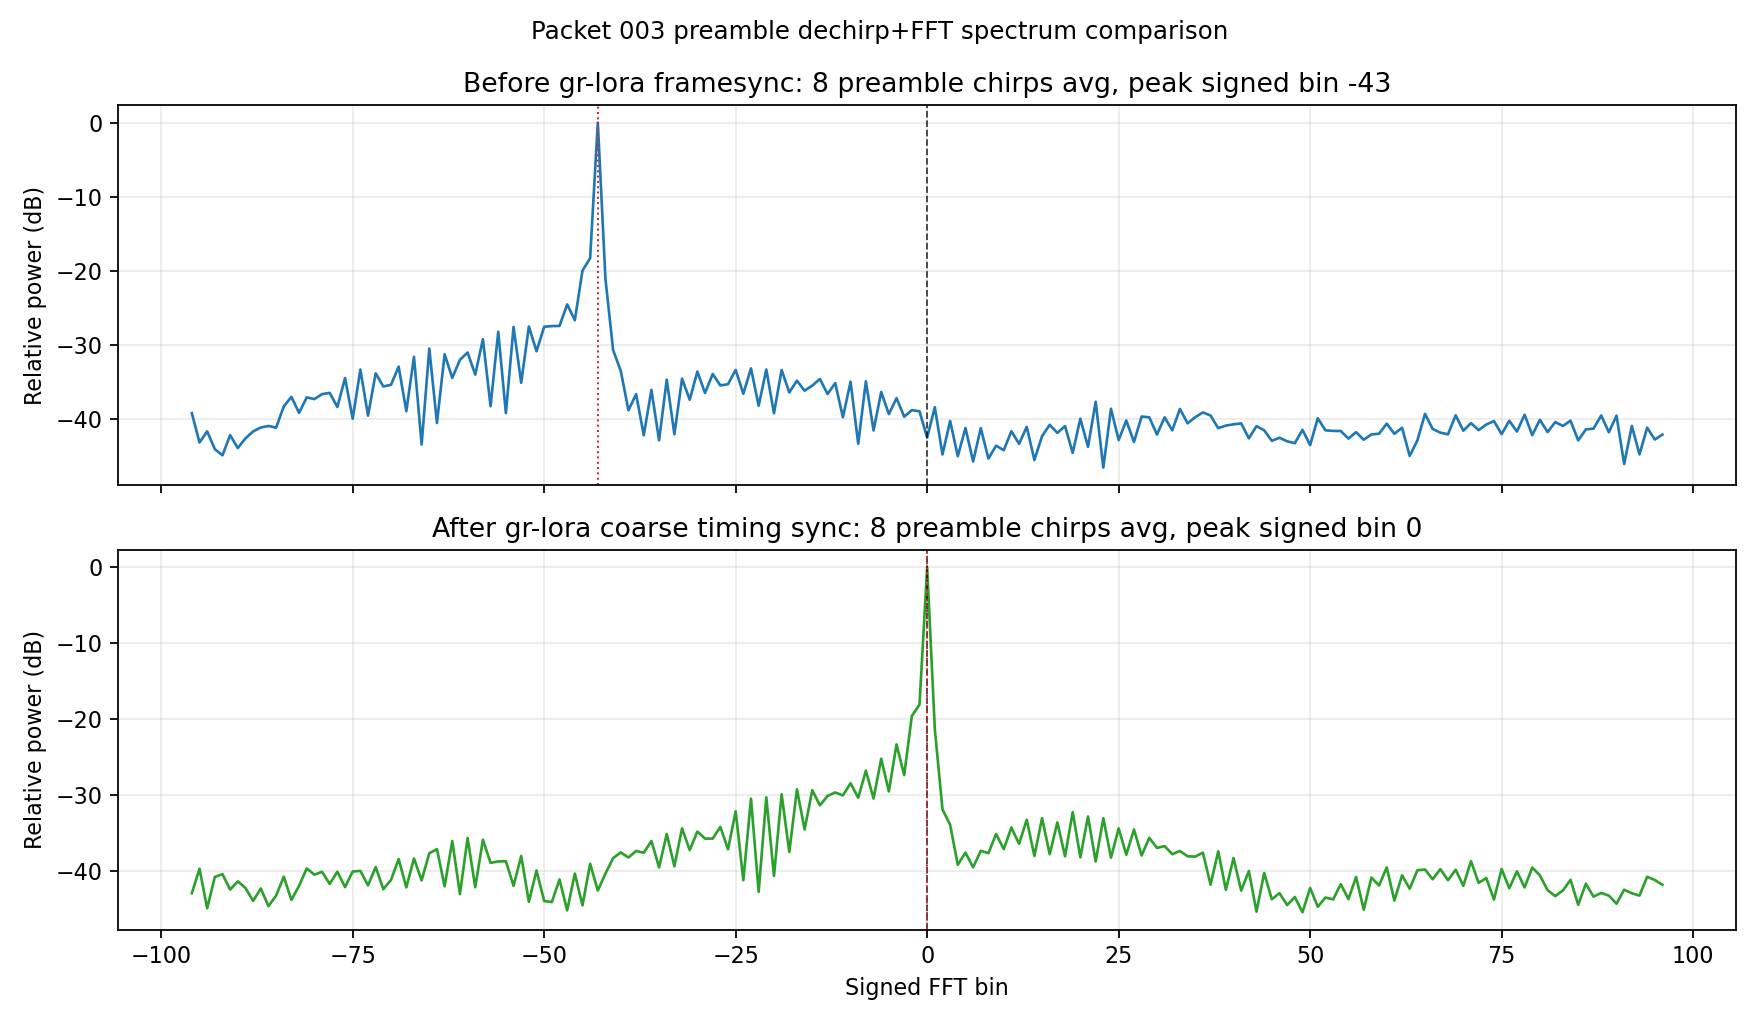

The file beside this chart, header and first rows:
packet_index, chirps, bin_index, signed_bin, raw_avg_power, raw_relative_db, raw_peak_signed_bin, synced_avg_power, synced_relative_db, synced_peak_signed_bin, synced_bin0_relative_db
3, 8, 0, 0, 0.0454, -42.52, -43, 805.8, 0.0, 0, 0.0
3, 8, 1, 1, 0.1167, -38.42, -43, 5.995, -21.28, 0, 0.0
3, 8, 2, 2, 0.02682, -44.8, -43, 0.5234, -31.87, 0, 0.0
3, 8, 3, 3, 0.07611, -40.27, -43, 0.3289, -33.89, 0, 0.0
3, 8, 4, 4, 0.02544, -45.03, -43, 0.09774, -39.16, 0, 0.0
3, 8, 5, 5, 0.0611, -41.23, -43, 0.1416, -37.55, 0, 0.0
3, 8, 6, 6, 0.02159, -45.75, -43, 0.09058, -39.49, 0, 0.0
3, 8, 7, 7, 0.06083, -41.25, -43, 0.1493, -37.32, 0, 0.0
3, 8, 8, 8, 0.02363, -45.35, -43, 0.1392, -37.63, 0, 0.0
3, 8, 9, 9, 0.03525, -43.62, -43, 0.249, -35.1, 0, 0.0
3, 8, 10, 10, 0.03068, -44.22, -43, 0.1573, -37.1, 0, 0.0
3, 8, 11, 11, 0.05537, -41.66, -43, 0.3027, -34.25, 0, 0.0
3, 8, 12, 12, 0.0374, -43.36, -43, 0.1845, -36.4, 0, 0.0
3, 8, 13, 13, 0.0634, -41.07, -43, 0.3837, -33.22, 0, 0.0
3, 8, 14, 14, 0.02261, -45.55, -43, 0.1276, -38, 0, 0.0
3, 8, 15, 15, 0.04739, -42.33, -43, 0.403, -33.01, 0, 0.0
3, 8, 16, 16, 0.06744, -40.8, -43, 0.1348, -37.77, 0, 0.0
3, 8, 17, 17, 0.05259, -41.88, -43, 0.3535, -33.58, 0, 0.0
3, 8, 18, 18, 0.06472, -40.98, -43, 0.1265, -38.04, 0, 0.0
3, 8, 19, 19, 0.0282, -44.59, -43, 0.4831, -32.22, 0, 0.0
3, 8, 20, 20, 0.0818, -39.96, -43, 0.1227, -38.17, 0, 0.0
3, 8, 21, 21, 0.03403, -43.77, -43, 0.4221, -32.81, 0, 0.0
3, 8, 22, 22, 0.1382, -37.68, -43, 0.1081, -38.72, 0, 0.0
3, 8, 23, 23, 0.01783, -46.58, -43, 0.4014, -33.03, 0, 0.0
3, 8, 24, 24, 0.1113, -38.63, -43, 0.1214, -38.22, 0, 0.0
3, 8, 25, 25, 0.04209, -42.85, -43, 0.2949, -34.37, 0, 0.0
3, 8, 26, 26, 0.07727, -40.21, -43, 0.1327, -37.83, 0, 0.0
3, 8, 27, 27, 0.0396, -43.11, -43, 0.285, -34.51, 0, 0.0
3, 8, 28, 28, 0.08741, -39.67, -43, 0.1295, -37.94, 0, 0.0
3, 8, 29, 29, 0.08519, -39.79, -43, 0.2214, -35.61, 0, 0.0
3, 8, 30, 30, 0.04981, -42.12, -43, 0.1633, -36.93, 0, 0.0
3, 8, 31, 31, 0.08515, -39.79, -43, 0.1725, -36.69, 0, 0.0
3, 8, 32, 32, 0.05682, -41.54, -43, 0.1349, -37.76, 0, 0.0
3, 8, 33, 33, 0.1106, -38.65, -43, 0.1487, -37.34, 0, 0.0
3, 8, 34, 34, 0.07074, -40.59, -43, 0.1266, -38.04, 0, 0.0
3, 8, 35, 35, 0.0855, -39.77, -43, 0.1254, -38.08, 0, 0.0
3, 8, 36, 36, 0.09922, -39.12, -43, 0.1413, -37.56, 0, 0.0
3, 8, 37, 37, 0.09, -39.55, -43, 0.0536, -41.77, 0, 0.0
3, 8, 38, 38, 0.06084, -41.25, -43, 0.147, -37.39, 0, 0.0
3, 8, 39, 39, 0.06586, -40.9, -43, 0.04579, -42.45, 0, 0.0
3, 8, 40, 40, 0.06853, -40.73, -43, 0.1201, -38.27, 0, 0.0
3, 8, 41, 41, 0.07056, -40.6, -43, 0.04474, -42.56, 0, 0.0
3, 8, 42, 42, 0.04431, -42.62, -43, 0.081, -39.98, 0, 0.0
3, 8, 43, 43, 0.06487, -40.97, -43, 0.02361, -45.33, 0, 0.0
3, 8, 44, 44, 0.05689, -41.54, -43, 0.07632, -40.24, 0, 0.0
3, 8, 45, 45, 0.04098, -42.96, -43, 0.03438, -43.7, 0, 0.0
3, 8, 46, 46, 0.04512, -42.55, -43, 0.04139, -42.89, 0, 0.0
3, 8, 47, 47, 0.0404, -43.03, -43, 0.02888, -44.46, 0, 0.0
3, 8, 48, 48, 0.03814, -43.28, -43, 0.03682, -43.4, 0, 0.0
3, 8, 49, 49, 0.05776, -41.47, -43, 0.02318, -45.41, 0, 0.0
3, 8, 50, 50, 0.03588, -43.54, -43, 0.0485, -42.2, 0, 0.0
3, 8, 51, 51, 0.08274, -39.91, -43, 0.02742, -44.68, 0, 0.0
3, 8, 52, 52, 0.05684, -41.54, -43, 0.03626, -43.47, 0, 0.0
3, 8, 53, 53, 0.05586, -41.62, -43, 0.03423, -43.72, 0, 0.0
3, 8, 54, 54, 0.05568, -41.63, -43, 0.05435, -41.71, 0, 0.0
3, 8, 55, 55, 0.04401, -42.65, -43, 0.03459, -43.67, 0, 0.0
3, 8, 56, 56, 0.05375, -41.79, -43, 0.06766, -40.76, 0, 0.0
3, 8, 57, 57, 0.04242, -42.81, -43, 0.02507, -45.07, 0, 0.0
3, 8, 58, 58, 0.05004, -42.1, -43, 0.06644, -40.84, 0, 0.0
3, 8, 59, 59, 0.05116, -42, -43, 0.05221, -41.89, 0, 0.0
... 4,036 more rows
